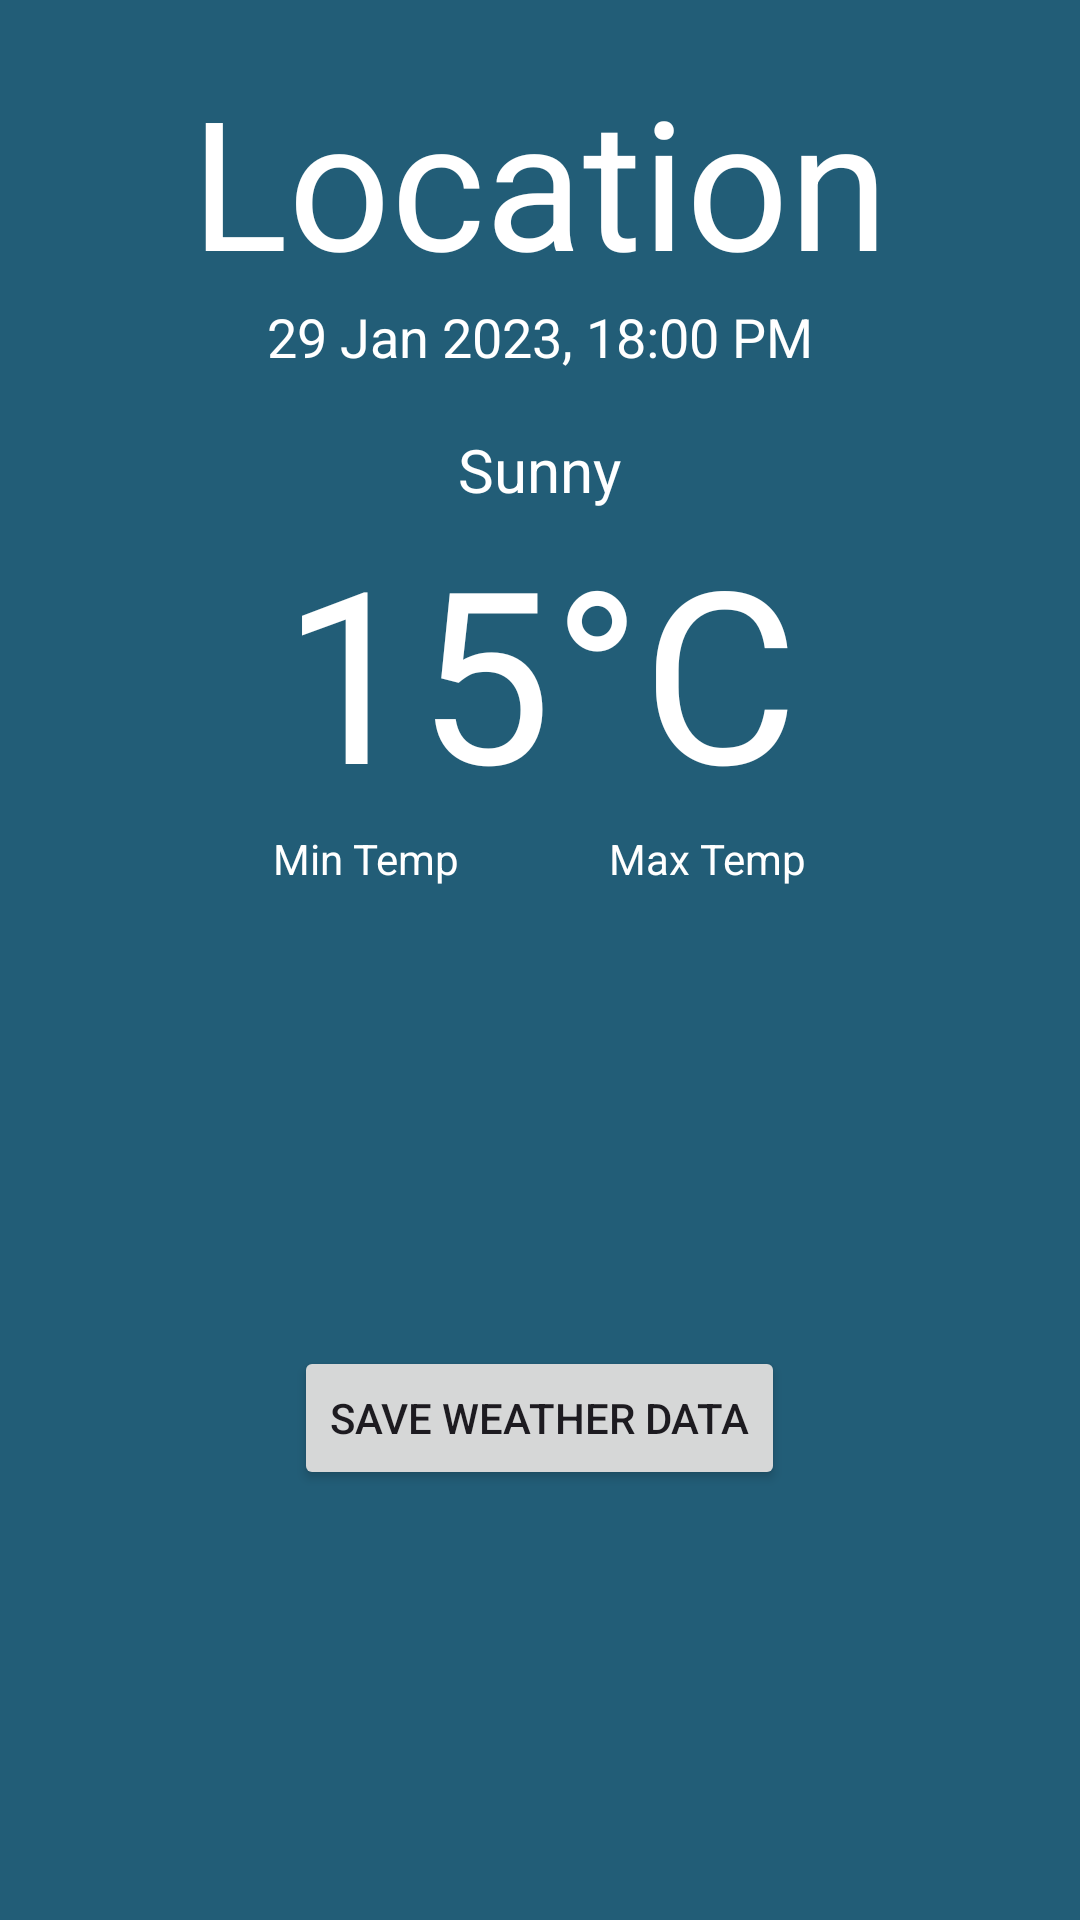

Reconstruct the res/layout file that produces this screen, plus the resources it refers to.
<!-- AndroidManifest.xml: application theme Theme.Mobile_App -->
<!-- res/layout/weatherpage.xml -->
<?xml version="1.0" encoding="utf-8"?>
<RelativeLayout xmlns:android="http://schemas.android.com/apk/res/android"
    xmlns:app="http://schemas.android.com/apk/res-auto"
    xmlns:tools="http://schemas.android.com/tools"
    android:layout_width="match_parent"
    android:layout_height="match_parent"
    android:orientation="vertical"
    android:padding="20dp"
    android:background="#225d77"
    tools:context=".WeatherPage">

    <RelativeLayout
        android:id="@+id/home_Container"
        android:visibility="visible"
        android:layout_width="match_parent"
        android:layout_height="match_parent">

        <LinearLayout
            android:layout_width="match_parent"
            android:layout_height="wrap_content"
            android:orientation="vertical"
            android:gravity="center">

            <TextView
                android:id="@+id/address"
                android:layout_width="wrap_content"
                android:layout_height="wrap_content"
                android:text="Location"
                android:textColor="#fff"
                android:textAlignment="center"
                android:textSize="60sp"
                app:layout_constraintBottom_toBottomOf="parent"
                app:layout_constraintEnd_toEndOf="parent"
                app:layout_constraintHorizontal_bias="0.495"
                app:layout_constraintStart_toStartOf="parent"
                app:layout_constraintTop_toTopOf="parent"
                app:layout_constraintVertical_bias="0.001" />

            <TextView
                android:id="@+id/updated"
                android:layout_width="wrap_content"
                android:layout_height="wrap_content"
                android:textSize="18dp"
                android:textColor="#fff"
                android:text="29 Jan 2023, 18:00 PM"/>

        </LinearLayout>

        <LinearLayout
            android:id="@+id/main_Container"
            android:layout_width="match_parent"
            android:layout_height="wrap_content"
            android:orientation="vertical"
            android:layout_centerInParent="true">
            
            <TextView
                android:id="@+id/status"
                android:layout_width="wrap_content"
                android:layout_height="wrap_content"
                android:layout_gravity="center"
                android:text="Sunny"
                android:textColor="#fff"
                android:textSize="20sp">
            </TextView>

            <TextView
                android:id="@+id/temp"
                android:layout_width="wrap_content"
                android:layout_height="wrap_content"
                android:layout_gravity="center"
                android:text="15°C"
                android:textColor="#fff"
                android:textSize="80sp">

            </TextView>

            <LinearLayout
                android:layout_width="match_parent"
                android:layout_height="wrap_content"
                android:orientation="horizontal"
                android:gravity="center">

                <TextView
                    android:id="@+id/minTemp"
                    android:layout_width="wrap_content"
                    android:layout_height="wrap_content"
                    android:text="Min Temp"
                    android:textColor="#fff">

                </TextView>

                <Space
                    android:layout_width="50dp"
                    android:layout_height="wrap_content"></Space>
                
                <TextView
                    android:id="@+id/maxTemp"
                    android:layout_width="wrap_content"
                    android:layout_height="wrap_content"
                    android:text="Max Temp"
                    android:textColor="#fff">

                </TextView>
            </LinearLayout>
        <LinearLayout
            android:layout_width="match_parent"
            android:layout_height="wrap_content"
            android:orientation="vertical"
            android:layout_marginTop="50dp">

            <Button
                android:id="@+id/saveData"
                android:layout_width="wrap_content"
                android:layout_height="wrap_content"
                android:layout_marginTop="50pt"
                android:layout_gravity="center"
                android:text="Save Weather Data"/>

        </LinearLayout>
        </LinearLayout>
    </RelativeLayout>

    <ProgressBar
        android:id="@+id/load"
        android:layout_width="wrap_content"
        android:layout_height="wrap_content"
        android:visibility="gone"
        android:layout_centerInParent="true">

    </ProgressBar>
    
    <TextView
        android:id="@+id/error"
        android:layout_width="wrap_content"
        android:layout_height="wrap_content"
        android:layout_centerInParent="true"
        android:text="Have Error"
        android:textColor="#fff"
        android:visibility="gone">

    </TextView>
</RelativeLayout>
<!-- resources referenced by this layout -->
<resources>
  <style name="Theme.Mobile_App" parent="Base.Theme.Mobile_App" />
  <style name="Base.Theme.Mobile_App" parent="Theme.Material3.DayNight.NoActionBar">
          
          
      </style>
</resources>
